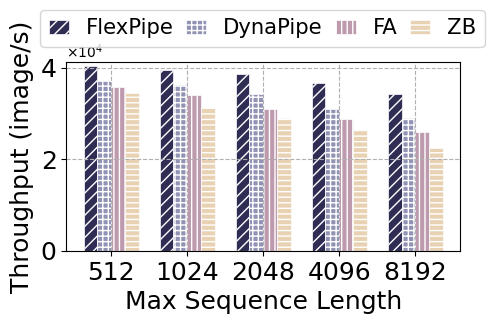

This chart was generated by the following Python code:
import matplotlib.pyplot as plt
from matplotlib import ticker
import numpy as np


fig,ax=plt.subplots(1,1, figsize=(4.5,3), dpi=80)
fig.subplots_adjust(left=0.113,right=0.99,top=0.83,bottom=0.20,
                    wspace=0.23,hspace=0.1)
plt.rcParams["font.sans-serif"] = ['Calibri']
plt.rcParams["axes.unicode_minus"] = False

font_legend = {'family': 'Calibri',
         'weight': 'normal',
         'size': 15.2}

ax.set_ylim(0,41300)

x_axis_data = ['512','1024','2048','4096','8192']
#y_axis_data1 =  [4.72, 3.17, 3.26, 2.63, 3.35, 2.3, 2.8, 2.1]
y_axis_data2 = [40349,	39523,	38723,	36551,	34332]
y_axis_data3 = [37123,	36232,	34313,	31045,	28934]
y_axis_data4 = [35882,	34012,	31004,	28731,	25891]
y_axis_data5 = [34433,	31245,	29038,	26291,	22512]
colormap = plt.get_cmap('Blues')

# 获得对应的颜色
# colors   = colormap(range(1, num + 1, 1)) # 0到255
# colors   = colormap(num)
colors= colormap(np.linspace(0.1, 1, 5))
ax.yaxis.get_offset_text().set_fontsize(16)
x_width = np.arange(0, len(x_axis_data))

x1=ax.bar(x_width-0.27 , y_axis_data2, lw=0.5,  edgecolor='white',width=0.18, label="ElaPipe", hatch="///",zorder=0,color=[47/255,45/255,84/255])
x2=ax.bar(x_width-0.09, y_axis_data3, lw=0.5, edgecolor='white',width=0.18, label="DynaPipe", hatch="+++",zorder=0,color=[145/255,147/255,180/255])
x3=ax.bar(x_width+0.09, y_axis_data4, lw=0.5,  width=0.18, edgecolor='white', label=r"Attn Mask",hatch="|||", zorder=0,color=[189/255,154/255,173/255])
x4=ax.bar(x_width+0.27, y_axis_data5, lw=0.5,  width=0.18, edgecolor='white', label=r"Padding", hatch="---",zorder=0,color=[232/255,210/255,179/255])
# ax[0].legend(loc='best')

fig.legend( [x1,x2,x3,x4],['FlexPipe','DynaPipe','FA','ZB'],ncol =4,
             loc = 'upper center',prop = font_legend,frameon =True,bbox_to_anchor=(0.55,1.038),columnspacing=0.6,labelspacing=0.01,handlelength=0.95, handleheight=0.60)

formatter = ticker.ScalarFormatter(useMathText=True)
formatter.set_scientific(True)
formatter.set_powerlimits((0, 0))
ax.yaxis.set_major_formatter(formatter)
ax.yaxis.get_offset_text().set_fontsize(10)
ax.set_xticks(range(0, len(x_axis_data)), x_axis_data)

ax.set_xlabel('Max Sequence Length',fontsize=18)#,labelpad=18
ax.set_ylabel('Throughput (image/s)', fontsize=18)

ax.tick_params(axis='y',
                 labelsize=18, # y轴字体大小设置
                  )
ax.tick_params(axis='x',
                 labelsize=18, # y轴字体大小设置
               )


#ax[0].legend(bbox_to_anchor=(2.71,1.2),ncol=8,fancybox=True,shadow=True,fontsize=20)
ax.grid(None, which='major', axis='both', zorder=0, linestyle='--')

plt.savefig(r".\th_seq_gpt335.pdf")



# plt.ylim(-1,1)#仅设置y轴坐标范围
plt.show()
